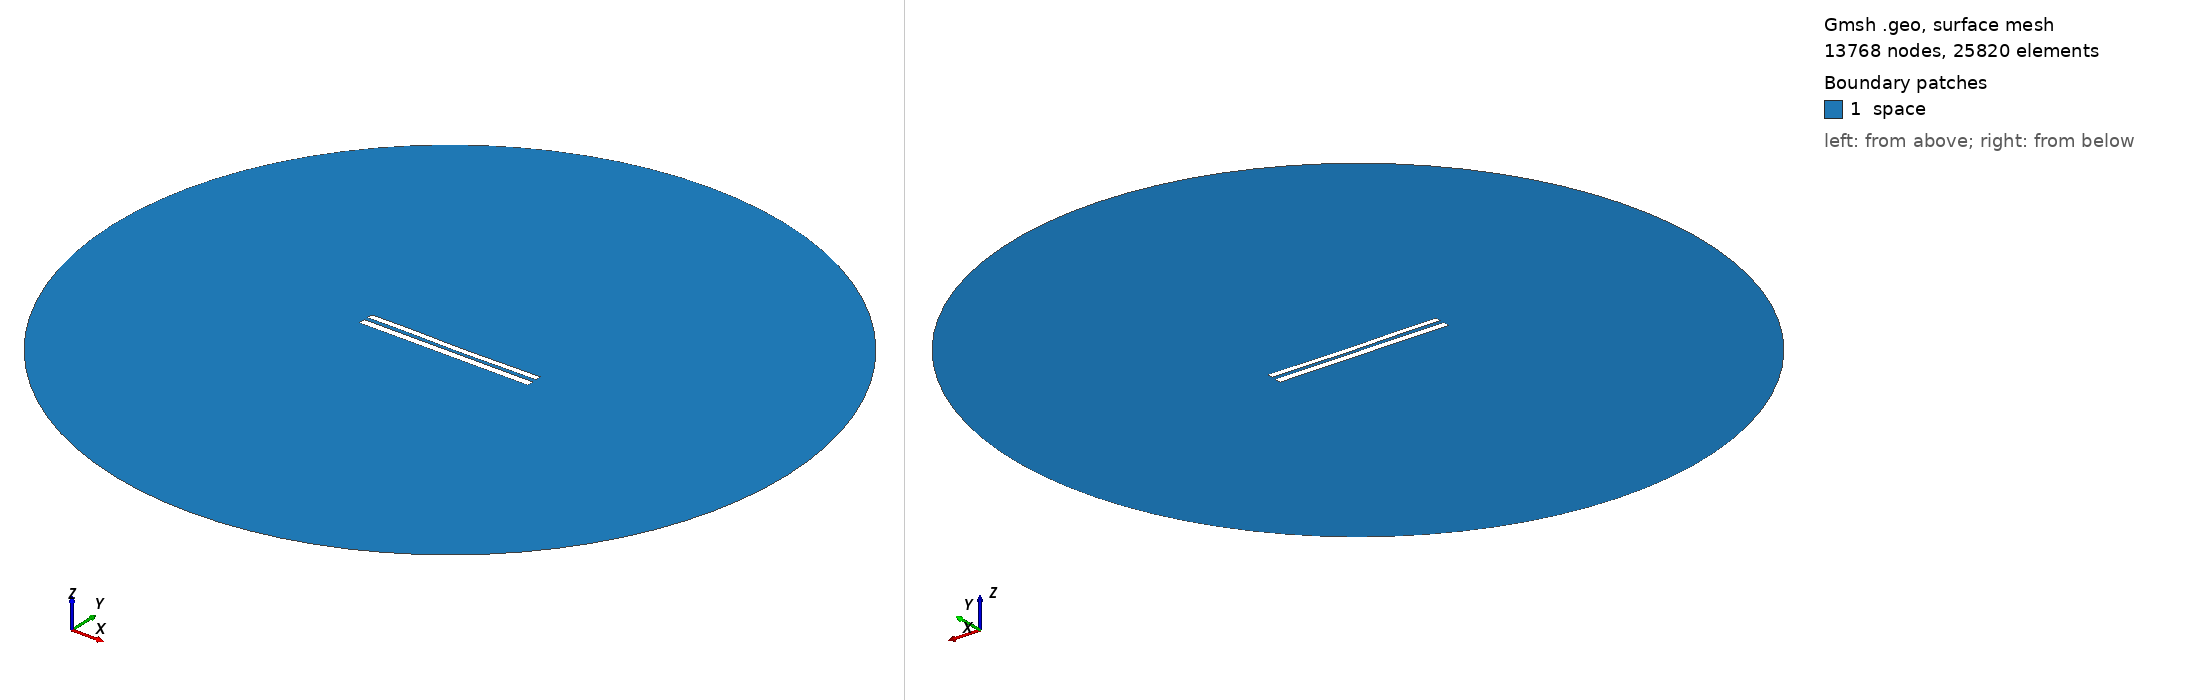

Gmsh geometry script, surface-meshed: 13768 nodes, 25820 surface elements. Boundary patches (legend numbers): 1 space. Left view from above one corner, right view from below the opposite corner. Legend entries are the model's physical surfaces. The drawing asked Gmsh for element sizes between 1% and 20% of the model's largest extent; the script's own settings can give other sizes.

=== 8269.geo (drawn) ===
//---------------------------------------
// Geometry kernel
//---------------------------------------

SetFactory("OpenCASCADE");



//---------------------------------------
// Parameters of the geometry
//---------------------------------------

// Overetch of the upper plate
overetch = 0.25;

// Distance between the plates
distance = 2.25;

// Discretization over the x axis (for the deformation)
nx = 50; 

// Length of the plate
L = 100 - overetch; 

// Number of modes
n = 4; 

// 1st mode coefficient
coeff(1) = -0.075;
beta(1) = 0.596864 * 3.1415926535 / L;

// 2nd mode coefficient
coeff(2) = -0.15;
beta(2) = 1.49418 * 3.1415926535 / L;

// 3rd mode coefficient
coeff(3) = 0.07499999999999998;
beta(3) = 2.50025 * 3.1415926535 / L;

// 4th mode coefficient
coeff(4) = 0.07499999999999998;
beta(4) = 3.49999 * 3.1415926535 / L;



//---------------------------------------
// Upper plate (deformed rectangle)
//---------------------------------------

// Coordiantes of the upper plate
xmin = -50;
xmax = 50 - overetch;

// Height of the upper plate
yheight = 4 - 2 * overetch;

// Indexes of the points
UpperID[] = {};
LowerID[] = {};
LeftID[] = {};
RightID[] = {};

// Point index
p = 1;

// Horizontal edges
For i In {1:nx}
    x = xmin + (i-1)*(xmax - xmin)/(nx-1);

    y_bottom = distance / 2 + overetch;
    For j In {1:n}
        C = (Cosh(beta(j)*L) + Cos(beta(j)*L)) / (Sinh(beta(j)*L) + Sin(beta(j)*L));
        y_bottom  = y_bottom + coeff(j) * (Cosh(beta(j)*(x+50)) - Cos(beta(j)*(x+50)) - C * (Sinh(beta(j)*(x+50)) - Sin(beta(j)*(x+50))));
    EndFor

    y_top = y_bottom + yheight;

    Point(p) = {x, y_top, 0, 1.0};
    UpperID[i] = p;
    p = p + 1;

    Point(p) = {x, y_bottom, 0, 1.0};
    LowerID[i] = p;
    p = p + 1;
EndFor

// Create point lists
UpperPts[] = {}; LowerPts[] = {};
For i In {1:nx}
  UpperPts[] += {UpperID[i]};
  LowerPts[] += {LowerID[i]};
EndFor

// Build splines
Spline(1) = {UpperPts[]};
Spline(2) = {LowerPts[]};
Line(3) = {LowerPts[nx-1], UpperPts[nx-1]};
Line(4) = {LowerPts[0], UpperPts[0]};

// Build the plane surface
Curve Loop(1) = {2, 3, -1, -4};
Plane Surface(1) = {1};



//---------------------------------------
// Lower plate (rectangle)
//---------------------------------------

// Vertices
Point(1001) = {-50, -1, 0, 1.0};
Point(1002) = { 50, -1, 0, 1.0};
Point(1003) = { 50,  -5, 0, 1.0};
Point(1004) = {-50,  -5, 0, 1.0};

// Edges
Line(5) = {1001, 1002};
Line(6) = {1002, 1003};
Line(7) = {1003, 1004};
Line(8) = {1004, 1001};

// Plane surface
Line Loop(2) = {5, 6, 7, 8};
Plane Surface(2) = {2}; 



//---------------------------------------
// Outer (fictious) boundary
//---------------------------------------

// Points
Point(1005) = {0, 0, 0};       // Center
Point(1006) = {200, 0, 0};     // Start point
Point(1007) = {0, 200, 0};     // 90 degrees
Point(1008) = {-200, 0, 0};    // 180 degrees
Point(1009) = {0, -200, 0};    // 270 degrees

// Circle arcs (each needs start, center, end)
Circle(9) = {1006, 1005, 1007};
Circle(10) = {1007, 1005, 1008};
Circle(11) = {1008, 1005, 1009};
Circle(12) = {1009, 1005, 1006};

// Plane surface for the entire domain
Curve Loop(3) = {9, 10, 11, 12};
Surface(3) = {3};

// Subtract the plates from the whole domain to obtain the actual domain where we want to solve the equations
BooleanDifference{ Surface{3}; Delete; }{ Surface{1}; Surface{2}; Delete; }




//---------------------------------------
// Transfinite Lines/Curves
//---------------------------------------

// Set the number of points on the boundaries
r = 7;

// Plates
Transfinite Curve {1, 2} = 50*r Using Progression 1;
Transfinite Curve {3, 4} = 2*r Using Progression 1;
Transfinite Line {5, 7} = 50*r Using Progression 1;
Transfinite Line {6, 8} = 2*r Using Progression 1;

// Outer boundary
Transfinite Line {9, 10, 11, 12} = 20 Using Progression 1;



//---------------------------------------
// Physical groups
//---------------------------------------                

// Physical curves (boundaries)
Physical Line("force_segment", 10) = {2};
Physical Line("upper_plate", 11) = {1, 3, 4};
Physical Line("lower_plate", 12) = {5, 6, 7, 8};
Physical Line("boundary", 20) = {9, 10, 11, 12};

// Physical Surfaces
Physical Surface("space", 30) = {3};



//---------------------------------------
// 6. Generate the Mesh
//---------------------------------------

// 2D mesh generation
Mesh 2;
